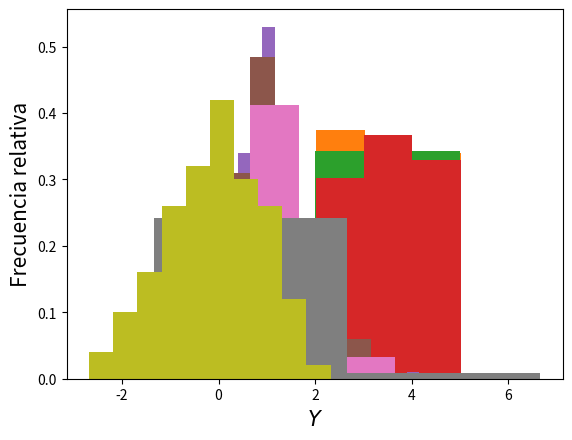

Source code (Python):
import numpy as np
import scipy.stats as sps
import matplotlib.pyplot as plt

#Ejercicio 1----------------------------------

# Simular N variables aleatorias independientes con distribucion exponencial de parametro λ = 2 para
# N = 100, 200, 400, 600, 800. Calcular los intervalos de confianza del 90%, 95% y 99% para µ con
# varianza desconocida. Graficar los intervalos para cada confianza, en funcion de N.

def calcular_intervalo(muestra, c):
    n = len(muestra)
    S = np.std(muestra, ddof=1)
    media = np.mean(muestra) 
    alpha = 1 - c

    t = sps.t.ppf(1 - alpha/2, df=n-1)

    return [media - t * S/np.sqrt(n), media + t * S/np.sqrt(n)]

# N_values = [100, 200, 400, 600, 800]
# confianza_values = [0.9, 0.95, 0.99]

# for confianza in confianza_values:
#     intervalos = []
#     for N in N_values:
#         muestra = np.random.exponential(scale=1/2, size=N)
#         intervalo = calcular_intervalo(muestra, confianza)
#         intervalos.append(intervalo)

#     plt.plot(N_values, intervalos, label=f'Confianza {confianza}')

# plt.xlabel('N')
# plt.ylabel('Intervalo de Confianza para µ')
# plt.legend()
# plt.show()


#Ejercicio 2----------------------------------

# Simular 400 variables aleatorias independientes con distribucion exponencial de paraametro λ = 2.
# Considerando la muestra calcular el intervalo de confianza del 95% para µ asumiendo varianza desconocida. Volver a hacer esta simulacion y este intervalo 100 veces. Para cada simulacion fijarse si el
# verdadero valor de µ esta o no en el intervalo, mostrar esta informacion con algun grafico.

cont_ok = 0 
cont_no = 0 

for i in range(100): 
    lambd = 2 
    mu = 1/lambd
    muestra = np.random.exponential(scale= mu, size=400)
    I = calcular_intervalo(muestra, 0.95)
    
    if(I[0] <= mu <= I[1]): 
        cont_ok += 1 
    else: 
        cont_no += 1

print(cont_ok, cont_no)
# plt.bar(['acertados', 'no acertados'], [cont_ok/100, cont_no/100])
# plt.show()


#Ejercicio 3----------------------------------

# Simular N (con N = 100, 200, 300, 400) v.a.i.i.d. con distribucion Poisson de parametro λ = 1/2. Para
# cada valor de N hacer los histogramas de frecuencias relativas sabiendo que la distribucion es discreta
# y conociendo su rango. ¿Importa el ancho de banda?

N = [100, 200, 300, 400]

for n in N: 
    muestra = np.random.poisson(lam=1/2, size=n)
    rango = [min(muestra), max(muestra)]
    bw = 0.5 
    plt.xlabel(r'$Y$', fontsize = 15)
    plt.ylabel(r'Frecuencia relativa', fontsize = 15)
#   plt.hist(muestra, bins=np.arange(rango[0], rango[1] + bw, bw), weights=np.zeros(len(muestra)) + 1. / len(muestra))
#   plt.show()

# #El ancho de banda no me cambia la altura pero si los anchos y es importante para que se pueda visualizar bien ya que sino quedan mucho espacio en blanco




#Ejercicio 4----------------------------------

# Simular N (con N = 100, 200, 300, 400) v.a.i.i.d. con distribucion Uniforme en el intervalo [2, 5]. Para
# cada valor de N hacer los histogramas de probabilidad con anchos de banda 2, 1 y 0.5

for n in N:
    muestra = np.random.uniform(low=2, high=5, size = n)
    bw = 1 
    plt.hist(muestra, bins=np.arange(min(muestra), max(muestra) + bw, bw), density=True)  
    #plt.show()

#las areas suman 1


#Ejercicio 5----------------------------------

# Simular N = 400 v.a.i.i.d. con distribuci´on normal µ = 2, σ2 = 1/2 y N v.a.i.i.d. con distribucion
# normal µ = −1 y σ2 = 1/4. Considerar los datos que vienen de sumar lugar a lugar cada una de estas
# simulaciones. De estos nuevos datos, calcular la media y la varianza muestral. Interpretar. Graficar
# el histograma de probabilidad con ancho de banda 0.5, 1 y 4. ¿Qu´e observa?

mu1 = 2 
sigma1 = np.sqrt(1/2)
muestra1 = np.random.normal(mu1, scale= sigma1, size= 400)

mu2 = -1 
sigma2 = np.sqrt(1/4)
muestra2 = np.random.normal(mu2, scale= sigma2, size= 400)

muestra = muestra1 + muestra2
media_muestral = np.mean(muestra)
s = np.std(muestra, ddof=1)
bws = [0.25, 0.5, 1, 4]

for bw in bws:
    plt.hist(muestra, bins=np.arange(min(muestra), max(muestra) + bw, bw), density=True)  
    #plt.show()


#Ejercicio 6----------------------------------

# Simular 20 variables aleatorias independientes llamadas Xi, i = 1, 2, . . . , 20 cada una con distribucion
# normal de parametros µi = i y σ^2 = 1/i, i = 1, 2, . . . , 20. Sean U = P20 i=1 Xi y Z = U−E(U)/√ Var(U)
# Volver a realizar este procedimiento de manera independiente para obtener 100 muestras de la variable aleatoria
# Z. Utilizando la muestra de Z graficar el histograma de probabilidad. Hint: Recordar la formula para
# la esperanza y la varianza de suma de normales, la cual esta en la clase de distribuciones especiales.

Z_muestra = []
for i in range(100):
    U = 0
    E = 0
    V = 0
    for i in range(1, 21):
        Xi = np.random.normal(i, scale=np.sqrt(1/i))
        U += Xi
        E += i
        V +=1/i
    Z = (U - E)/np.sqrt(V)   
    Z_muestra.append(Z)

bw = 0.5
plt.hist(Z_muestra, bins=np.arange(min(Z_muestra), max(Z_muestra) + bw, bw), weights = np.zeros(len(Z_muestra)) + 1. / (len(Z_muestra)*bw), density=True)  
plt.show()


#Ejercicio 7----------------------------------

# Simular N = 200 v.a.i.i.d. una con distribucion normal de parametros µ = 2 y σ2 = 3. Usar estos datos
# para calcular un intervalo de confianza de nivel 90%, 95% y 99% para la varianza. ¿Cual intervalo es
# mas grande y cual mas chico? ¿A que se debe esto?.

mu = 2
sigma = np.sqrt(3)
muestra = np.random.normal(mu, scale=sigma, size=200)

def calcular_intervalo_var(muestra, c):
    n = len(muestra)
    alpha = 1 - c
    S = np.std(muestra, ddof = 1)
    chi_sup = sps.chi2.ppf(alpha/2, df=n-1)
    chi_inf = sps.chi2.ppf(1 - alpha/2, df = n-1)
    return [((n-1)*S**2)/chi_inf, ((n-1)*S**2)/chi_sup]

conf =  [0.9, 0.95, 0.99]

for c in conf:
    print(calcular_intervalo_var(muestra, c))

